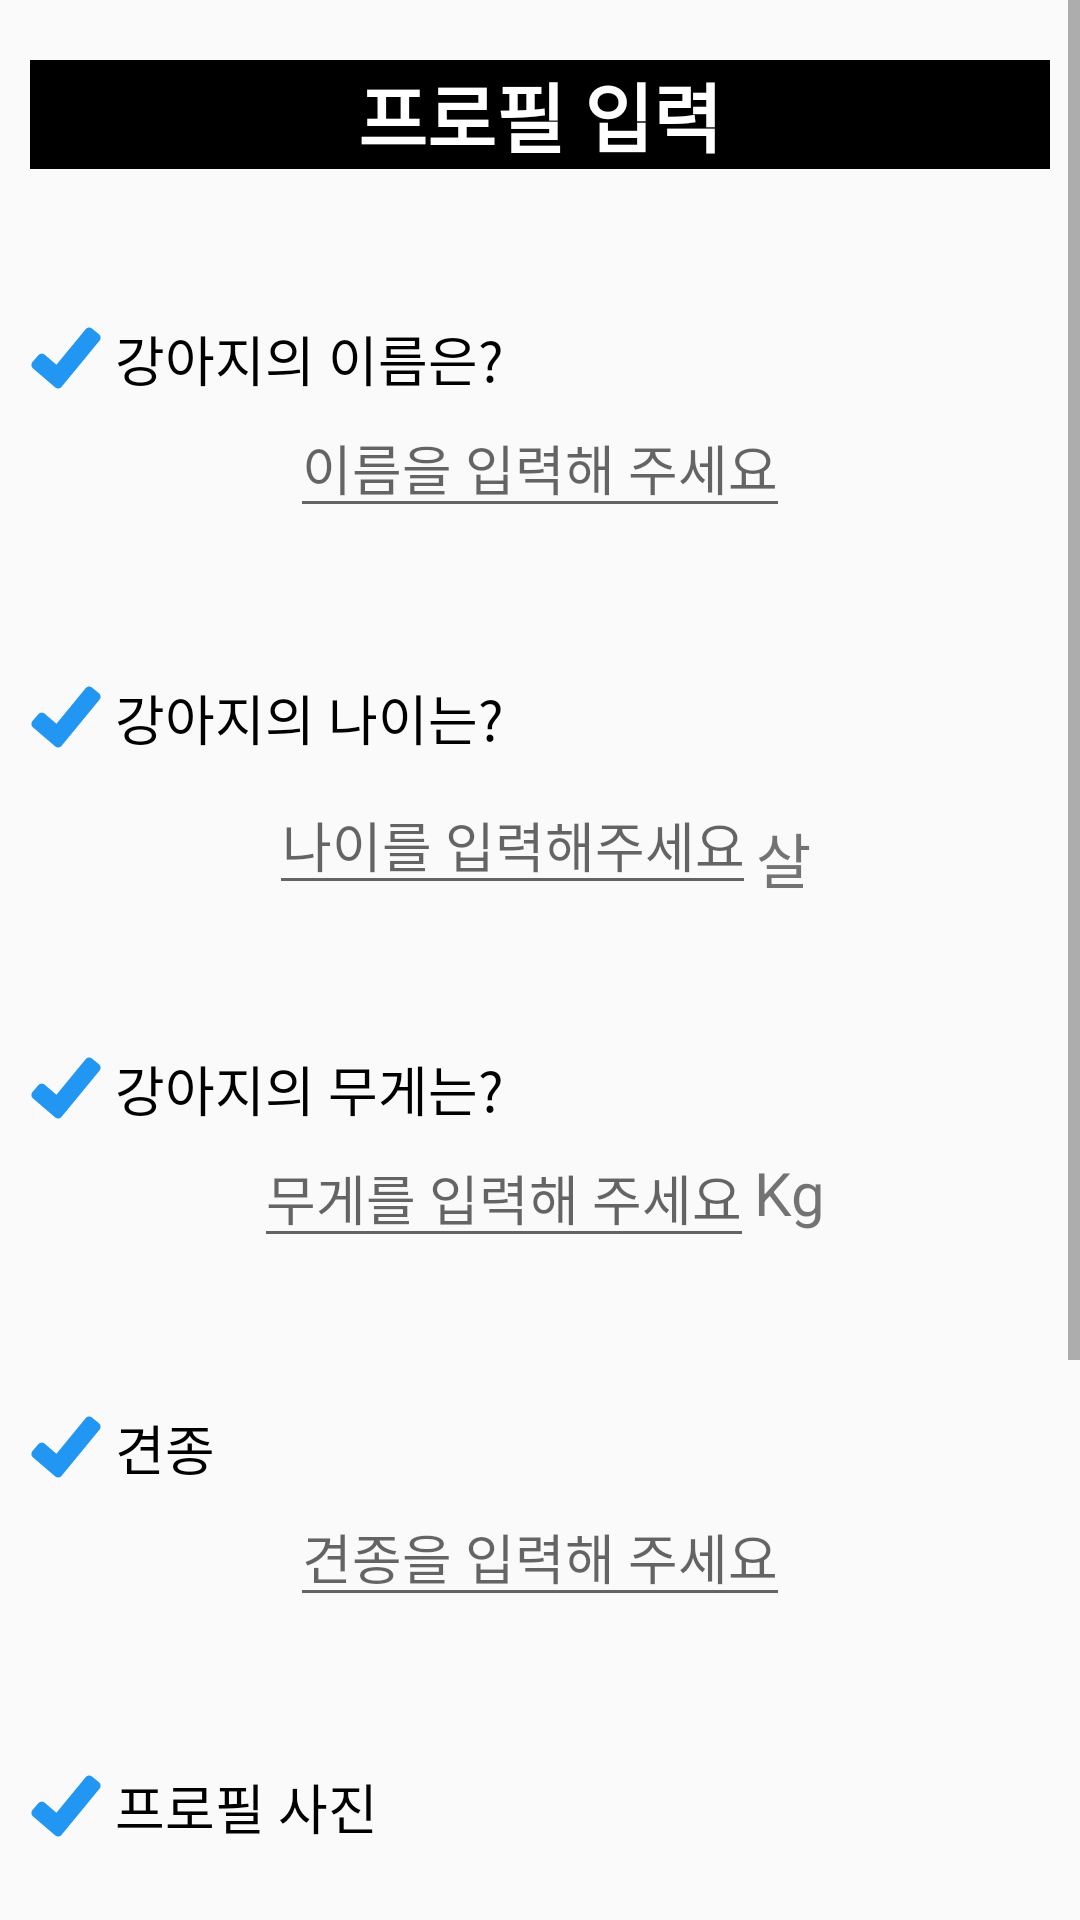

Android layout source for this screen:
<!-- AndroidManifest.xml: application theme AppTheme -->
<!-- res/layout/dialog_setting_info.xml -->
<?xml version="1.0" encoding="utf-8"?>
<ScrollView xmlns:android="http://schemas.android.com/apk/res/android"
    android:layout_width="match_parent"
    android:layout_height="match_parent"
    android:layout_marginHorizontal="20dp"
    android:orientation="vertical">

    <LinearLayout
        android:layout_width="match_parent"
        android:layout_height="match_parent"
        android:orientation="vertical"
        android:layout_marginHorizontal="10dp"
        android:gravity="center">

        <TextView
            android:layout_width="match_parent"
            android:layout_height="wrap_content"
            android:text="프로필 입력"
            android:textColor="#ffffff"
            android:textSize="25sp"
            android:background="#000000"
            android:gravity="center"
            android:textStyle="bold"
            android:layout_marginTop="20dp" />

        <TextView
            android:layout_width="match_parent"
            android:layout_height="wrap_content"
            android:layout_marginTop="50dp"
            android:text=" 강아지의 이름은?"
            android:drawableLeft="@drawable/ic_check_blue"
            android:textSize="18sp"
            android:textColor="#000000"/>

        <EditText
            android:id="@+id/edit_name"
            android:layout_width="wrap_content"
            android:layout_height="wrap_content"
            android:autofillHints="no"
            android:gravity="center"
            android:hint="이름을 입력해 주세요"
            android:inputType="text"
            android:text=""
            android:layout_gravity="center"/>

        <TextView
            android:layout_width="match_parent"
            android:layout_height="wrap_content"
            android:layout_marginTop="50dp"
            android:text=" 강아지의 나이는?"
            android:drawableLeft="@drawable/ic_check_blue"
            android:textSize="18sp"
            android:textColor="#000000"/>

        <LinearLayout
            android:layout_width="match_parent"
            android:layout_height="wrap_content"
            android:orientation="horizontal"
            android:gravity="center">

            <EditText
                android:id="@+id/edit_dog_age"
                android:layout_width="wrap_content"
                android:layout_height="wrap_content"
                android:layout_gravity="center"
                android:layout_marginTop="4dp"
                android:gravity="center"
                android:inputType="numberDecimal"
                android:hint="나이를 입력해주세요"
                android:text="" />

            <TextView
                android:layout_width="wrap_content"
                android:layout_height="wrap_content"
                android:layout_marginTop="10dp"
                android:text="살"
                android:textSize="20sp" />
        </LinearLayout>

        <TextView
            android:layout_width="match_parent"
            android:layout_height="wrap_content"
            android:layout_marginTop="50dp"
            android:text=" 강아지의 무게는?"
            android:drawableLeft="@drawable/ic_check_blue"
            android:textSize="18sp"
            android:textColor="#000000"/>

        <LinearLayout
            android:layout_width="match_parent"
            android:layout_height="wrap_content"
            android:orientation="horizontal"
            android:gravity="center">

            <EditText
                android:id="@+id/edit_dog_weight"
                android:layout_width="wrap_content"
                android:layout_height="wrap_content"
                android:autofillHints="no"
                android:gravity="center"
                android:hint="무게를 입력해 주세요"
                android:inputType="numberDecimal"
                android:text="" />

            <TextView
                android:layout_width="wrap_content"
                android:layout_height="wrap_content"
                android:text="Kg"
                android:textSize="20sp" />

        </LinearLayout>

        <TextView
            android:layout_width="match_parent"
            android:layout_height="wrap_content"
            android:layout_marginTop="50dp"
            android:text=" 견종"
            android:drawableLeft="@drawable/ic_check_blue"
            android:textSize="18sp"
            android:textColor="#000000"/>

        <EditText
            android:id="@+id/setting_category"
            android:layout_width="wrap_content"
            android:layout_height="wrap_content"
            android:hint="견종을 입력해 주세요"
            android:gravity="center" />

        <TextView
            android:layout_width="match_parent"
            android:layout_height="wrap_content"
            android:layout_marginTop="50dp"
            android:text=" 프로필 사진"
            android:drawableLeft="@drawable/ic_check_blue"
            android:textSize="18sp"
            android:textColor="#000000"/>

        <ImageView
            android:id="@+id/setting_image"
            android:layout_width="match_parent"
            android:layout_height="150dp"
            android:gravity="center"
            android:src="@drawable/doggy"
            android:layout_marginTop="20dp" />

        <Button
            android:id="@+id/btn_setting_complete"
            android:layout_width="match_parent"
            android:layout_height="wrap_content"
            android:layout_marginTop="50dp"
            android:layout_marginBottom="20dp"
            android:text="등록 완료"
            android:textColor="#ffffff"
            android:background="@drawable/black_round" />

    </LinearLayout>


</ScrollView>
<!-- resources referenced by this layout -->
<resources>
  <!-- drawable black_round (drawable) -->
  <?xml version="1.0" encoding="utf-8"?>
  <shape xmlns:android="http://schemas.android.com/apk/res/android"
      android:shape="rectangle">
      <solid android:color="#000000" />
      <corners
          android:bottomLeftRadius="20dp"
          android:bottomRightRadius="20dp"
          android:topLeftRadius="20dp"
          android:topRightRadius="20dp" />
      <stroke
          android:width="1dp"
          android:color="#000000" />
  </shape>
  <!-- drawable ic_check_blue (drawable) -->
  <vector android:height="24dp" android:viewportHeight="24"
      android:viewportWidth="24" android:width="24dp" xmlns:android="http://schemas.android.com/apk/res/android">
      <path android:fillColor="#2196f3" android:pathData="m23.526,5.101c-0.04,-0.399 -0.231,-0.759 -0.541,-1.014l-2.318,-1.904c-0.639,-0.524 -1.585,-0.432 -2.111,0.207l-9.745,11.86 -3.916,-3.355c-0.628,-0.536 -1.576,-0.465 -2.115,0.163l-1.952,2.278c-0.261,0.304 -0.388,0.691 -0.357,1.091s0.215,0.764 0.52,1.024l7.403,6.346c0.275,0.235 0.616,0.361 0.974,0.361 0.044,0 0.089,-0.002 0.134,-0.006 0.405,-0.036 0.77,-0.229 1.028,-0.542l12.662,-15.411c0.255,-0.309 0.373,-0.7 0.334,-1.098z"/>
  </vector>
  <style name="AppTheme" parent="Theme.AppCompat.Light.NoActionBar">
          
  
  
  
          
          <item name="colorPrimary">#1E90FF</item>
          <item name="colorPrimaryDark">#1E90FF</item>
  
          <item name="colorAccent">@color/colorAccent</item>
          <item name="android:itemBackground">@android:color/black</item>
          <item name="android:itemTextAppearance">@style/myCustomMenuTextAppearance</item>
  
          <item name="android:actionMenuTextColor">#FFFFFF</item>
          
          <item name="actionMenuTextColor">#FFFFFF</item>
      </style>
  <color name="colorAccent">#03DAC5</color>
  <style name="myCustomMenuTextAppearance" parent="@android:style/TextAppearance.Widget.IconMenu.Item">
          <item name="android:textColor">@android:color/white</item>
      </style>
</resources>
